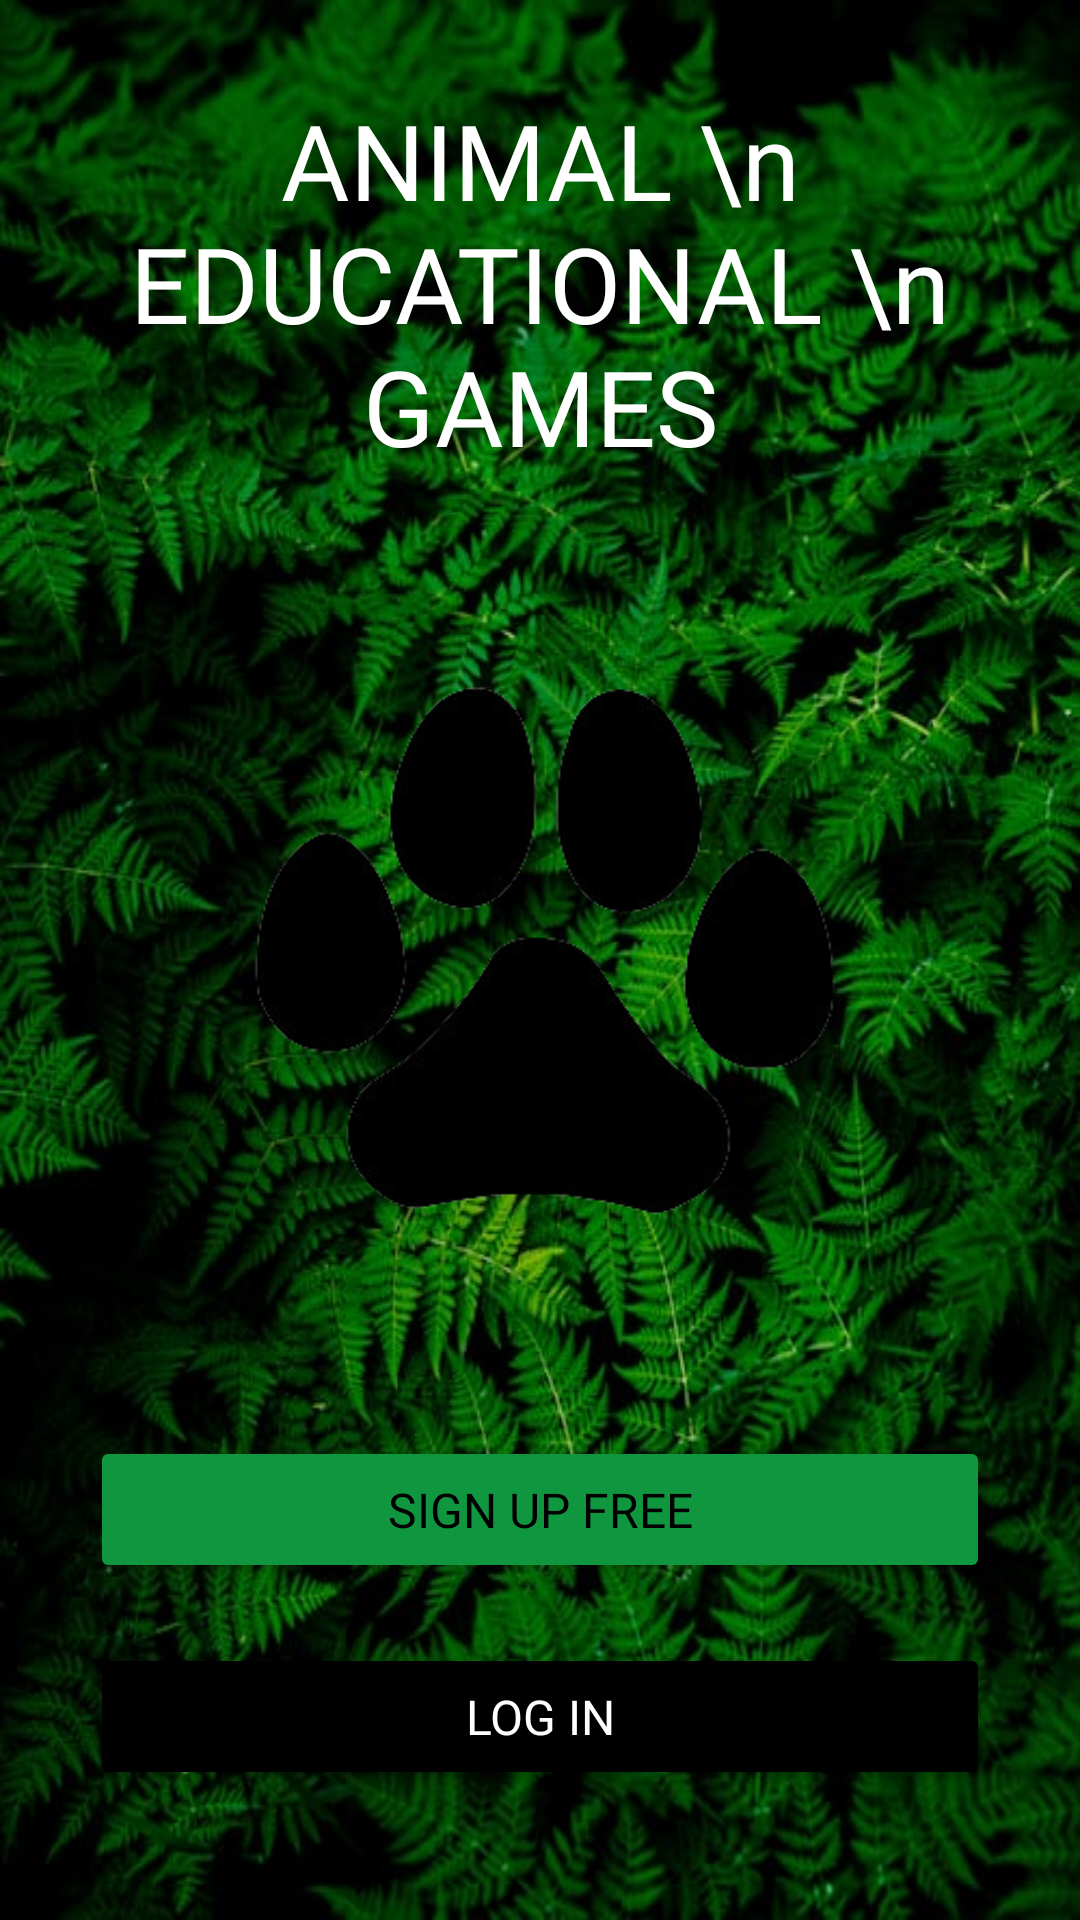

This screen was rendered from an Android layout file. Write that file and the resources it references.
<!-- AndroidManifest.xml: application theme Theme.Bp3_M4_Games_Activity -->
<!-- res/layout/activity_start.xml -->
<?xml version="1.0" encoding="utf-8"?>
<LinearLayout
    xmlns:android="http://schemas.android.com/apk/res/android"
    xmlns:app="http://schemas.android.com/apk/res-auto"
    xmlns:tools="http://schemas.android.com/tools"
    android:layout_width="match_parent"
    android:layout_height="match_parent"
    android:id="@+id/main"
    android:orientation="vertical"
    android:background="@drawable/imagebck"
    tools:context=".StartActivity">

    
    <TextView
        android:id="@+id/titleText"
        android:layout_width="wrap_content"
        android:layout_height="wrap_content"
        android:layout_marginTop="30dp"
        android:fontFamily="@font/adlam_display"
        android:gravity="center"
        android:text="ANIMAL \n EDUCATIONAL \n GAMES"
        android:textColor="@color/white"
        android:textSize="35dp"
        android:layout_gravity="center_horizontal"/>

    
    <ImageView
        android:id="@+id/pawImage"
        android:layout_width="match_parent"
        android:layout_height="280dp"
        android:src="@drawable/foot"
        android:layout_marginTop="20dp"
        android:layout_marginBottom="20dp"/>

    
    <LinearLayout
        android:id="@+id/buttonGroup"
        android:layout_width="match_parent"
        android:layout_height="wrap_content"
        android:orientation="vertical"
        android:layout_gravity="center_horizontal"
        android:paddingLeft="30dp"
        android:paddingRight="30dp"
        android:layout_marginBottom="30dp">

        
        <Button
            android:id="@+id/signupButton"
            android:layout_width="match_parent"
            android:layout_height="49dp"
            android:text="Sign up free"
            android:fontFamily="@font/adlam_display"
            android:textSize="16dp"
            android:textColor="@color/black"
            android:backgroundTint="#0F963E"/>

        
        <Button
            android:id="@+id/loginButton"
            android:layout_width="match_parent"
            android:layout_height="49dp"
            android:layout_marginTop="20dp"
            android:text="Log In"
            android:fontFamily="@font/adlam_display"
            android:textSize="16dp"
            android:textColor="@color/white"
            android:backgroundTint="@color/black"
            android:drawablePadding="10dp" />

    </LinearLayout>

</LinearLayout>
<!-- resources referenced by this layout -->
<resources>
  <color name="black">#FF000000</color>
  <color name="white">#FFFFFFFF</color>
  <!-- drawable foot: png bitmap (drawable-v24, 27764 bytes) -->
  <!-- drawable imagebck: png bitmap (drawable, 745160 bytes) -->
  <style name="Theme.Bp3_M4_Games_Activity" parent="Base.Theme.Bp3_M4_Games_Activity" />
  <style name="Base.Theme.Bp3_M4_Games_Activity" parent="Theme.Material3.DayNight.NoActionBar">
          
          
      </style>
</resources>
